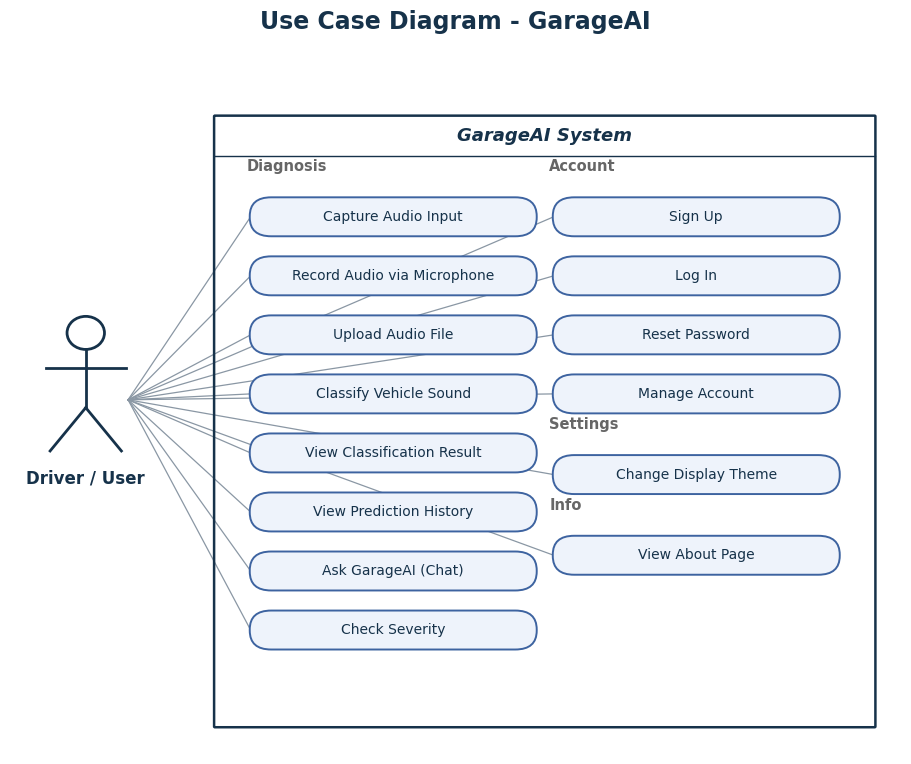

This figure's Python source:
# -*- coding: utf-8 -*-
r"""Figure 3.2 -- UML use-case diagram, redrawn to cover all fourteen use cases
(the eleven original flows plus Ask GarageAI, Check Severity and Manage Account).

  processed_data/report_charts/use_case_diagram.png
"""
import os
import matplotlib
matplotlib.use("Agg")
import matplotlib.pyplot as plt
import matplotlib.patches as mp

matplotlib.rcParams["font.family"] = "DejaVu Sans"
OUT = r"processed_data/report_charts"
os.makedirs(OUT, exist_ok=True)

NAVY = "#16324a"; EDGE = "#3d63a0"; OVAL = "#eef3fb"; GREY = "#666"

GROUPS = [
    ("Diagnosis", [
        "Capture Audio Input", "Record Audio via Microphone", "Upload Audio File",
        "Classify Vehicle Sound", "View Classification Result", "View Prediction History",
        "Ask GarageAI (Chat)", "Check Severity",
    ]),
    ("Account", ["Sign Up", "Log In", "Reset Password", "Manage Account"]),
    ("Settings", ["Change Display Theme"]),
    ("Info", ["View About Page"]),
]

fig, ax = plt.subplots(figsize=(11.5, 9.2), dpi=200)
ax.set_xlim(0, 20); ax.set_ylim(0, 18); ax.axis("off")
ax.set_title("Use Case Diagram - GarageAI", fontsize=17, fontweight="bold",
             color=NAVY, pad=12)

# ---- actor (stick figure) ----
ax_x, ax_y = 1.7, 9.0
ax.add_patch(mp.Circle((ax_x, ax_y + 1.7), 0.42, fill=False, lw=2, ec=NAVY))
ax.plot([ax_x, ax_x], [ax_y + 1.28, ax_y - 0.2], lw=2, color=NAVY)
ax.plot([ax_x - 0.9, ax_x + 0.9], [ax_y + 0.8, ax_y + 0.8], lw=2, color=NAVY)
ax.plot([ax_x, ax_x - 0.8], [ax_y - 0.2, ax_y - 1.3], lw=2, color=NAVY)
ax.plot([ax_x, ax_x + 0.8], [ax_y - 0.2, ax_y - 1.3], lw=2, color=NAVY)
ax.text(ax_x, ax_y - 2.0, "Driver / User", ha="center", va="center",
        fontsize=12, fontweight="bold", color=NAVY)

# ---- system boundary ----
bx0, bx1, by0, by1 = 4.6, 19.4, 0.7, 16.2
ax.add_patch(mp.FancyBboxPatch((bx0, by0), bx1 - bx0, by1 - by0,
             boxstyle="round,pad=0.02", fill=False, lw=1.8, ec=NAVY))
ax.text((bx0 + bx1) / 2, by1 - 0.5, "GarageAI System", ha="center", va="center",
        fontsize=13, fontweight="bold", color=NAVY, style="italic")
ax.plot([bx0, bx1], [by1 - 1.0, by1 - 1.0], lw=1.0, color=NAVY)

# ---- ovals in two columns ----
col_x = [8.6, 15.4]
ow, oh = 6.4, 0.95
left = GROUPS[0][1]
right = sum([g[1] for g in GROUPS[1:]], [])
group_of = {}
for gname, ucs in GROUPS:
    for u in ucs:
        group_of[u] = gname


def place(items, cx, y_top):
    ys = []
    y = y_top
    last_group = None
    for u in items:
        g = group_of[u]
        if g != last_group:
            ax.text(cx - ow / 2 - 0.1, y + 0.72, g, ha="left", va="center",
                    fontsize=10.5, fontweight="bold", color=GREY)
            last_group = g
            y -= 0.55
        ax.add_patch(mp.FancyBboxPatch((cx - ow / 2, y - oh / 2), ow, oh,
                     boxstyle="round,pad=0.02,rounding_size=0.48", lw=1.4,
                     ec=EDGE, fc=OVAL))
        ax.text(cx, y, u, ha="center", va="center", fontsize=10, color=NAVY)
        ys.append((cx - ow / 2, y))
        y -= 1.5
    return ys


anchors = []
anchors += place(left, col_x[0], 14.2)
anchors += place(right, col_x[1], 14.2)

# ---- association lines from the actor ----
for xL, yL in anchors:
    ax.plot([ax_x + 0.95, xL], [ax_y, yL], lw=0.9, color="#8a97a4", zorder=0)

fig.savefig(f"{OUT}/use_case_diagram.png", bbox_inches="tight")
plt.close(fig)
print("use_case_diagram.png written")
